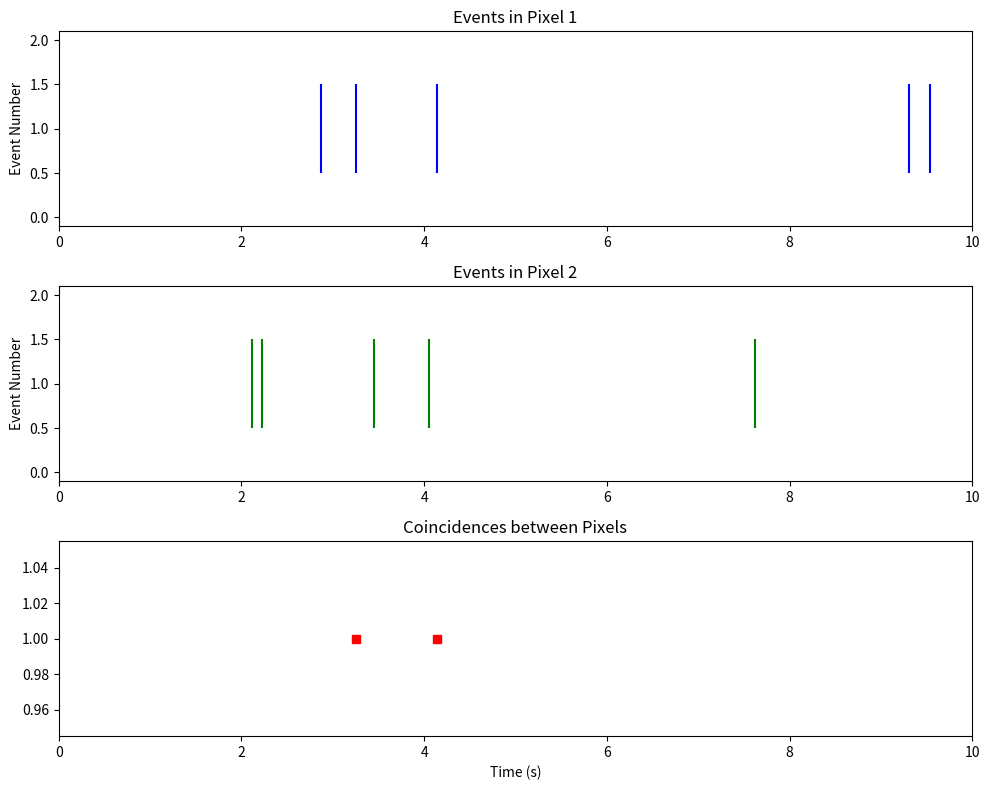

The matplotlib source for this figure:
import time
import random
import numpy as np
import matplotlib.pyplot as plt

def simulate_event():
    """Simulate an event with a random time of occurrence."""
    return random.uniform(0, 1)  # Random time between 0 and 1 second


def is_coincident(event1_time, event2_time, twindow):
    """
    Determine if two events are coincident.

    :param event1_time: Time of event in pixel 1
    :param event2_time: Time of event in pixel 2
    :param twindow: Defined time window for coincidence
    :return: True if events are coincident, False otherwise
    """
    return abs(event1_time - event2_time) <= twindow


# Define the timing window (Twindow) in seconds
twindow = 0.5  #Twindow described in T DS

# Simulate events in two adjacent pixels
event1_time = simulate_event()
time.sleep(0.05)  # Simulate a short delay between events
event2_time = simulate_event()

# Check if the events are coincident
coincident = is_coincident(event1_time, event2_time, twindow)

# Function to generate random events over time for a pixel
def generate_events(duration, frequency):
    """
    Generate random event times for a pixel.

    :param duration: Total duration to simulate
    :param frequency: Average number of events per second
    :return: Array of event times
    """
    num_events = int(duration * frequency)
    return np.sort(np.random.uniform(0, duration, num_events))


# Simulation parameters
duration = 10  # Total time duration of 10 seconds
frequency = 0.5  # Average number of events per second for each pixel

# Generate events for two pixels
events_pixel1 = generate_events(duration, frequency)
events_pixel2 = generate_events(duration, frequency)

# Determine coincidences
coincidences = []
for event1 in events_pixel1:
    for event2 in events_pixel2:
        if is_coincident(event1, event2, twindow):
            coincidences.append((event1, event2))

# Plotting
fig, axs = plt.subplots(3, 1, figsize=(10, 8))

# Plot events for Pixel 1
axs[0].eventplot(events_pixel1, color='blue')
axs[0].set_title('Events in Pixel 1')
axs[0].set_ylabel('Event Number')
axs[0].set_xlim(0, duration)

# Plot events for Pixel 2
axs[1].eventplot(events_pixel2, color='green')
axs[1].set_title('Events in Pixel 2')
axs[1].set_ylabel('Event Number')
axs[1].set_xlim(0, duration)

# Plot coincidences
for event1, event2 in coincidences:
    axs[2].plot([event1], [1], 'sr')
axs[2].set_title('Coincidences between Pixels')
axs[2].set_xlabel('Time (s)')
axs[2].set_xlim(0, duration)

plt.tight_layout()
plt.show()
